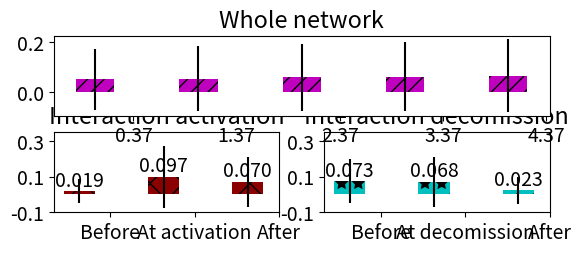

Here is the Python script that generated this plot: (Note: this script raises an exception after producing the figure.)
#!/usr/bin/env python
# a bar plot with errorbars
import matplotlib
import numpy as np
import matplotlib.pyplot as plt
from matplotlib.patches import Ellipse, Polygon

width = 0.37       # the width of the bars

font = {'family' : 'sans-serif',
		'variant' : 'normal',
        'weight' : 'light',
        'size'   : 14}

matplotlib.rc('font', **font)

# plot with various axes scales
plt.figure(1)

# tried to have a single y label but did not work
#fig,axes = plt.subplots(sharey=True)


def plot_bars_with_stdev_MO(SRmeans, SRStd):

	ind = np.arange(N)  # the x locations for the groups
	#width = 0.3       # the width of the bars

	#ax = plt.subplot(223)
	ax = plt.subplot2grid((4,2),(0, 0), colspan=2)
	rects1 = ax.bar(ind, SRMeans, width, color='m', hatch="//", yerr=SRStd, label = 'Monthly Avg SR')


	# add some text for labels, title and axes ticks
	#ax.set_ylabel('Avg SR')
	ax.set_title('Whole network')
	ax.set_xticks(ind + width)
	ax.set_xticklabels(('Jun', 'Jul', 'Aug', 'Sept', 'Oct', 'Nov'))

	ax.set_ylim([-0.1, 0.35])
	ax.set_yticks((-0.1,0.1,0.3))

	#plt.legend(loc=2, frameon=False)


	def autolabel(rects):
	    # attach some text labels
	    for rect in rects:
	        height = rect.get_height()
	        ax.text(rect.get_x() + rect.get_width()/2., 1.05*height,
	                '%.3f' % float(height),
	                ha='center', va='bottom')

	autolabel(rects1)

	return plt

def plot_bars_with_stdev_2(DeletionMeans, DeletionStd):

	ind = np.arange(N)  # the x locations for the groups
	#width = 0.3       # the width of the bars

	#ax = plt.subplot(322)
	ax = plt.subplot2grid((4,2),(1, 1))
	rects1 = ax.bar(ind, DeletionMeans, width, color='c', hatch='*', yerr=DeletionStd, label = 'Decomission')


	# add some text for labels, title and axes ticks
	#ax.set_ylabel('Avg SR')
	ax.set_title('Interaction decomission')
	ax.set_xticks(ind + width)
	ax.set_xticklabels(('Before', 'At decomission', 'After'))

	ax.set_ylim([-0.1, 0.35])
	ax.set_yticks((-0.1,0.1,0.3))

	#plt.legend(frameon=False)

	def autolabel(rects):
	    # attach some text labels
	    for rect in rects:
	        height = rect.get_height()
	        ax.text(rect.get_x() + rect.get_width()/2., 1.05*height,
	                '%.3f' % float(height),
	                ha='center', va='bottom')

	autolabel(rects1)

	return plt

def plot_bars_with_stdev_1(DeletionMeans, DeletionStd):

	ind = np.arange(N)  # the x locations for the groups
	#width = 0.3       # the width of the bars

	#ax = plt.subplot(321)
	ax = plt.subplot2grid((4,2),(1, 0))
	rects1 = ax.bar(ind, DeletionMeans, width, color='darkred',  hatch='x', yerr=DeletionStd, label = 'Activation')


	# add some text for labels, title and axes ticks
	#ax.set_ylabel('Avg SR')
	ax.set_title('Interaction activation')
	ax.set_xticks(ind + width)
	ax.set_xticklabels(('Before', 'At activation', 'After'))

	ax.set_ylim([-0.1, 0.35])
	ax.set_yticks((-0.1,0.1,0.3))

	#plt.legend(frameon=False)


	def autolabel(rects):
	    # attach some text labels
	    for rect in rects:
	        height = rect.get_height()
	        ax.text(rect.get_x() + rect.get_width()/2., 1.05*height,
	                '%.3f' % float(height),
	                ha='center', va='bottom')

	autolabel(rects1)

	return plt

def plot_bars_with_stdev_7(formationDeletionMeans, formationDeletionStd):

	ind = np.arange(N)  # the x locations for the groups
	#width = 0.3       # the width of the bars

	ax = plt.subplot2grid((4,2),(2, 0), colspan=2)
	rects1 = ax.bar(ind, formationDeletionMeans, width, color='y',  hatch='+', yerr=formationDeletionStd, label = 'Activation and decomission')


	ax.set_ylim([-0.1, 0.35])
	# add some text for labels, title and axes ticks
	#ax.set_ylabel('Avg SR')
	ax.set_title('SR change on the interaction')
	ax.set_xticks(ind + width)
	ax.set_xticklabels(('Before', 'At activation', 'In the Mid', 'At decomission', 'After'))

	#ax.set_xlim([])
	ax.set_yticks((-0.1,0.1,0.3))

	#plt.legend(frameon=False)


	def autolabel(rects):
	    # attach some text labels
	    for rect in rects:
	        height = rect.get_height()
	        ax.text(rect.get_x() + rect.get_width()/2., 1.05*height,
	                '%.3f' % float(height),
	                ha='center', va='bottom')

	autolabel(rects1)

	return plt


# this is to have 3 in one, but as this
# 1) edge formation: those that are deleted and those that are not
# 2) edge deletion: those that are formed in our dataset and before
# 3) 6 months SR change
###################################################################################
# edge formation two version
# V3

N = 3

#formationNodeletionMeans = (0.012145, 0.110398, 0.106177)
#formationNodeletionStd = (0.053955, 0.192963, 0.171509)

#processed 13492 edges 
#Average SR 0.019252 and stdev 0.066896 before, at the time 0.097444, 0.176203 and after 0.070327, 0.138657 edges formation 

formationMeans = (0.019252, 0.097444 , 0.070327)
formationStd = (0.066896, 0.176203, 0.138657)

#plt3 = plot_bars_with_stdev_3(formationMeans, formationStd, formationNodeletionMeans, formationNodeletionStd)
#plt3.savefig("/home/<user>/Projects7s/Twitter-workspace/DATA/General/monthly_SR_change_list_of_users/edges_SR_change_v2.png", dpi=440)
plt1 = plot_bars_with_stdev_1(formationMeans, formationStd)

###################################################################################
# edge deletion two versions
# v4 # V22 final

N = 3

deletionNoformationMeans = (0.072700, 0.068026, 0.022971)
deletionNoformationStd = (0.123489, 0.140277, 0.074658)

#processed 10080 edges 
# Average SR 0.038934 and stdev 0.090531 before, at the time 0.083006, 0.157389 and after 0.038228, 0.101566 edges deletion 

deletionMeans = (0.038934, 0.083006, 0.038228)
deletionStd = (0.090531, 0.157389, 0.101566)

#plt4 = plot_bars_with_stdev_4(deletionMeans, deletionStd, deletionNoformationMeans, deletionNoformationStd)
# this final, no need for 2 types of deletion
plt2 = plot_bars_with_stdev_2(deletionNoformationMeans, deletionNoformationStd)

###################################################################################
# MONTHLY
# 0.008100, 0.017923, 0.025976, 0.037767, 0.048156, 0.054721, 0.029074
# 0.053316, 0.077368, 0.094393, 0.111137, 0.126394, 0.136750, 0.107575

N = 5

#SRMeans = (0.017923, 0.025976, 0.037767, 0.048156, 0.054721)
#SRStd = (0.077368, 0.094393, 0.111137, 0.126394, 0.136750)
# improved to discount for edges not present at the MO
SRMeans = (0.050, 0.053, 0.058, 0.061, 0.065)
SRStd = (0.123, 0.130, 0.134, 0.14, 0.147)

plt3 = plot_bars_with_stdev_MO(SRMeans, SRStd)
#plt6.savefig("/home/<user>/Projects7s/Twitter-workspace/DATA/General/monthly_SR_change_list_of_users/edges_monthly_SR_change.png", dpi=440)

#plt.show()

#plt.savefig("/home/<user>/Projects7s/Twitter-workspace/DATA/General/monthly_SR_change_list_of_users/ALL_SR_change.png", dpi=1000)


###################################################################################################
# SR of persisting edges

def plot_bars_with_stdev_MO_2(SRmeans, SRStd):

	ind = np.arange(N)  # the x locations for the groups


	#ax = plt.subplot(111)
	ax = plt.subplot2grid((4,2),(3, 0), colspan=2)
	rects1 = ax.bar(ind, SRmeans, width, color='r',  hatch='O', yerr=SRStd, label = 'Monthly Avg SR')


	# add some text for labels, title and axes ticks
	#ax.set_ylabel('Avg SR')
	ax.set_title('Persisting interactions')
	ax.set_xticks(ind + width)
	ax.set_xticklabels(('Jun', 'Jul', 'Aug', 'Sept', 'Oct', 'Nov'))

	ax.set_ylim([-0.1, 0.35])
	ax.set_yticks((-0.1,0.1,0.3))

	#plt.legend(loc=2,frameon=False)


	def autolabel(rects):
	    # attach some text labels
	    for rect in rects:
	        height = rect.get_height()
	        ax.text(rect.get_x() + rect.get_width()/2., 1.05*height,
	                '%.3f' % float(height),
	                ha='center', va='bottom')

	autolabel(rects1)

#processed 3076 edges 
#Average SR, stdev 0.077627, 0.158114, at the time 6 
#Average SR, stdev 0.073275, 0.160656, at the time 7 
#Average SR, stdev 0.069833, 0.151127, at the time 8 
#Average SR, stdev 0.064159, 0.149817, at the time 9 
#Average SR, stdev 0.073046, 0.155852, at the time 10 

###################################################################################
# edge formation deletion separate

N = 5

formationDeletionMeans = (0.023888, 0.088995, 0.087686, 0.086517, 0.009626)
formationDeletionStd = (0.073761, 0.163803, 0.156189, 0.160936, 0.039921)

plt7 = plot_bars_with_stdev_7(formationDeletionMeans, formationDeletionStd)
###################################################################################

N = 5

SRmeans = (0.077627, 0.073275, 0.069833, 0.064159, 0.073046)
SRStd = (0.158114, 0.160656, 0.151127, 0.149817, 0.155852)



plt4 = plot_bars_with_stdev_MO_2(SRmeans, SRStd)

#plt.show()

#for ax7 in axes:
#    ax7.set_ylabel('Common y-label')

plt.tight_layout()
fig = plt.gcf()
fig.set_size_inches(8.3,6.5)

plt.savefig("/home/<user>/Projects7s/Twitter-workspace/DATA/General/monthly_SR_change_list_of_users/7sSR_interaction_temporal_7s_IMPROVEDNEW.eps", dpi=710)

